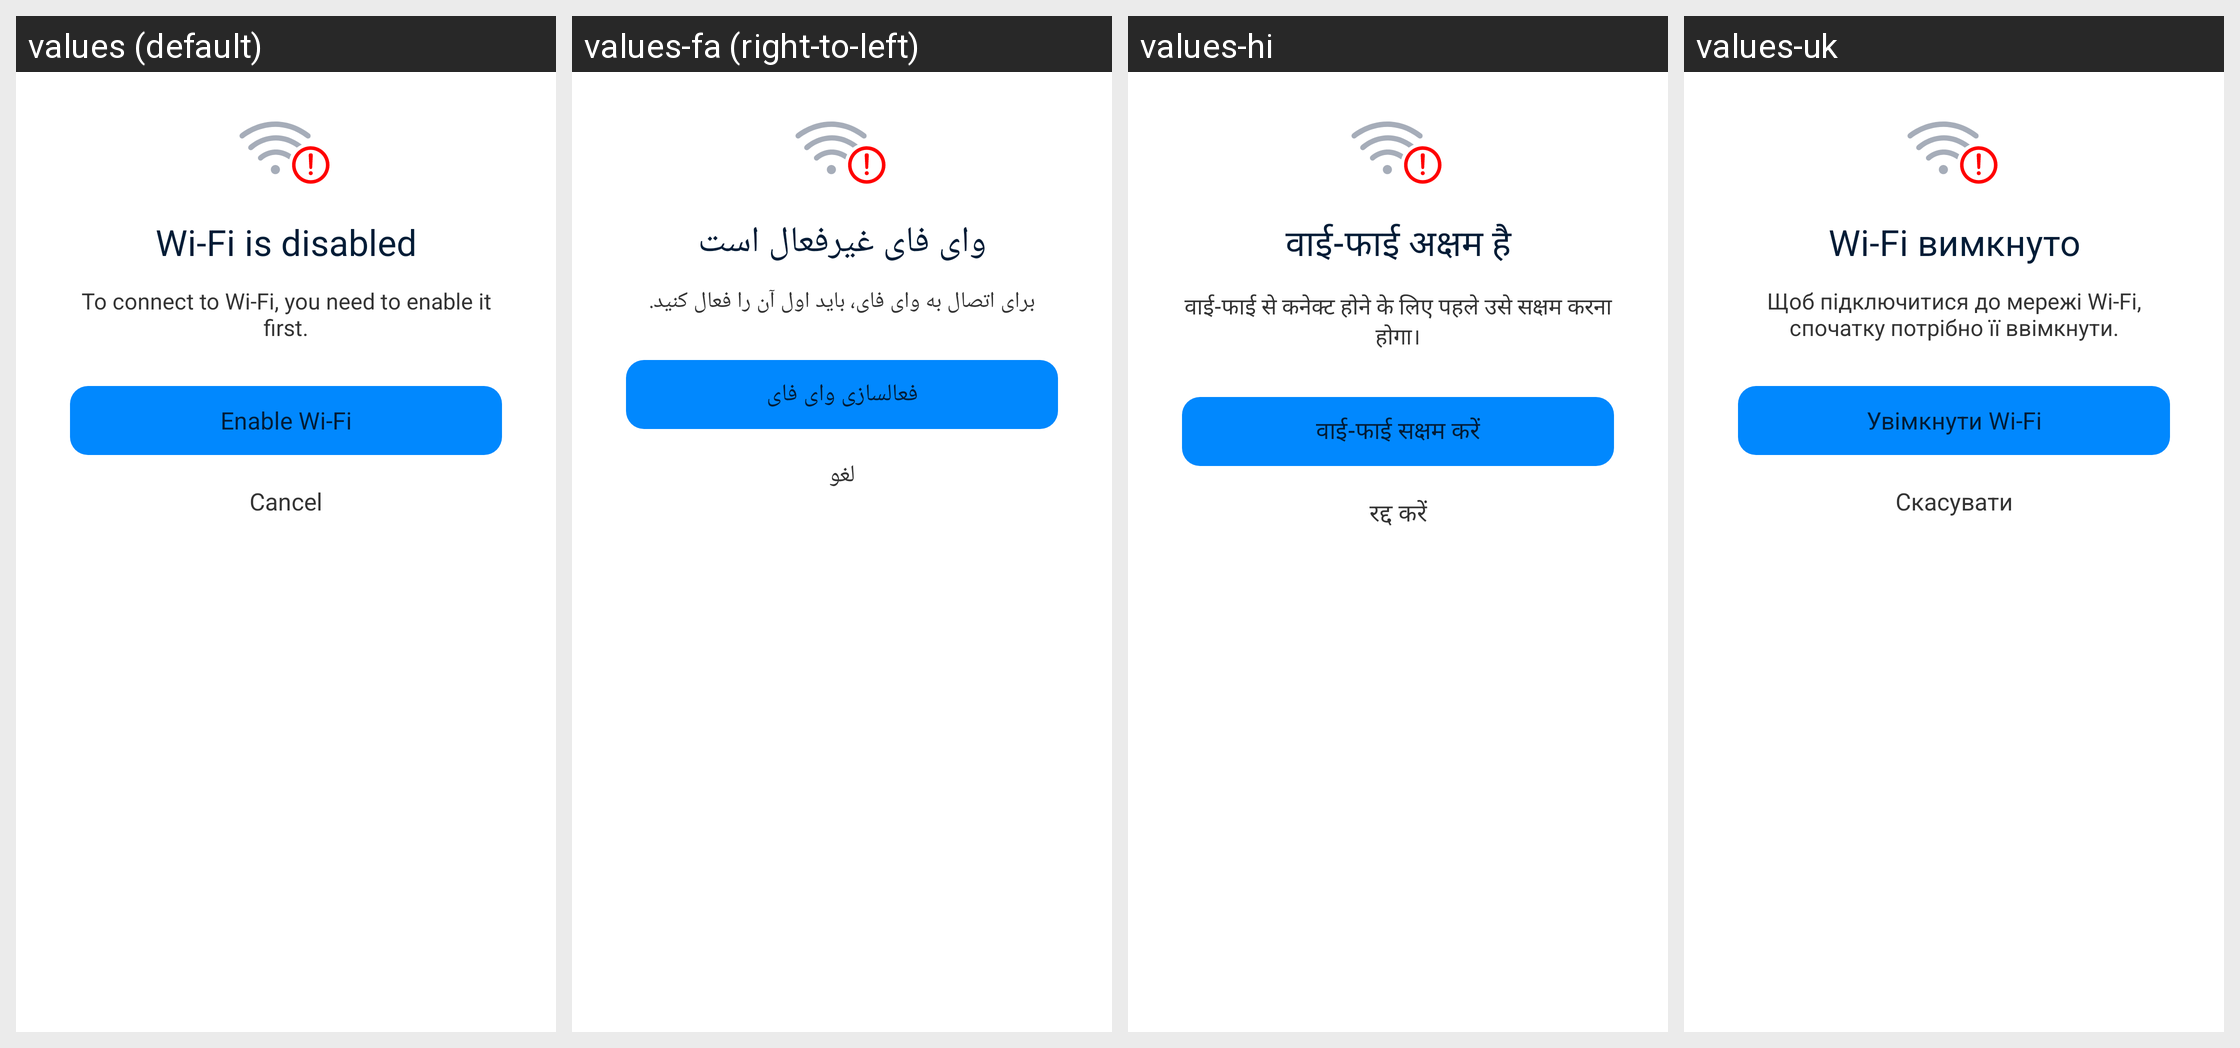

Translations of the strings shown on this Android screen, per locale in the grid:
Android screen res/layout/layout_dialog_wifi_not_enable.xml rendered under 4 locales, left to right: values (default), values-fa (right-to-left), values-hi, values-uk. Device: Nexus 5 (rendered at 1080×1920; each locale shown at half size, 540×960, under a caption strip naming it); theme AppTheme.
Other locales in the repository, not shown: values-ar, values-bn, values-bn-rIN, values-de, values-es, values-fr, values-in, values-it, values-ja, values-ko, values-ms, values-nl, values-pl, values-pt, values-ru, values-sv, values-th, values-th-rTH, values-tr, values-vi, values-zh-rCN, values-zh-rTW.
Strings drawn on this screen, with the default value and each locale's value (text and hints the layout hard-codes, and strings that could not be matched under every locale, appear in the picture but are not listed):

lh_wifi_disabled
  values: Wi-Fi is disabled
  values-fa: وای فای غیرفعال است
  values-hi: वाई-फाई अक्षम है
  values-uk: Wi-Fi вимкнуто

lh_wifi_disabled_des
  values: To connect to Wi-Fi, you need to enable it first.
  values-fa: برای اتصال به وای فای، باید اول آن را فعال کنید.
  values-hi: वाई-फाई से कनेक्ट होने के लिए पहले उसे सक्षम करना होगा।
  values-uk: Щоб підключитися до мережі Wi-Fi, спочатку потрібно її ввімкнути.

lh_enable_wifi
  values: Enable Wi-Fi
  values-fa: فعالسازی وای فای
  values-hi: वाई-फाई सक्षम करें
  values-uk: Увімкнути Wi-Fi

lh_button_cancel
  values: Cancel
  values-fa: لغو
  values-hi: रद्द करें
  values-uk: Скасувати
